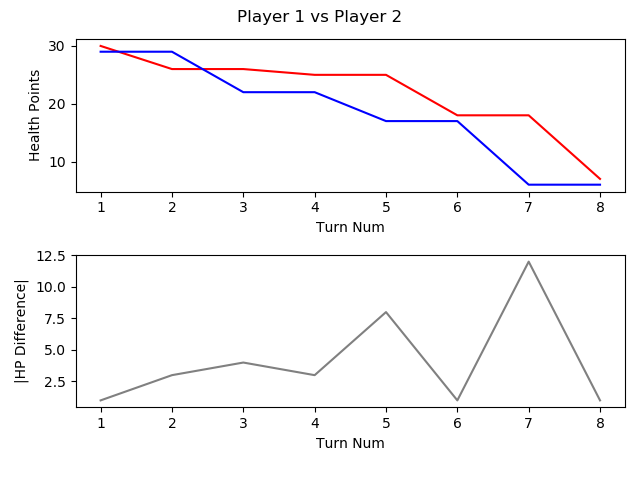

The data file committed next to this chart (first rows):
, TURN_NO, P1_HEALTH, P2_HEALTH, CURRENT_PLAYER, AMOUNTHEALEDTHISTURN, NUMATTACKSTHISTURN, NUMCARDSDRAWNTHISTURN, NUMCARDSPLAYEDTHISTURN, NUMCARDSTODRAW, NUMELEMENTALSPLAYEDLASTTURN, NUMELEMENTALSPLAYEDTHISTURN, NUMFRIENDLYMINIONSTHATATTACKEDTHISTURN, NUMFRIENDLYMINIONSTHATDIEDTHISTURN, NUMMINIONSPLAYEDTHISTURN, NUMMINIONSPLAYERKILLEDTHISTURN, NUMOPTIONSPLAYEDTHISTURN, NUMSECRETSPLAYEDTHISGAME, NUMSPELLSPLAYEDTHISGAME, NUMTIMESHEROPOWERUSEDTHISGAME, REMAININGMANA, TOTALMANASPENTTHISGAME, USEDMANATHISTURN
1, 1, 30, 29, P1 FitzVonGerald, 0, 0, 1, 1, 0, 0, 0, 0, 0, 1, 0, 2, 0, 0, 0, 0, 1, 1
2, 2, 26, 29, P2 RehHausZuckFuchs, 0, 0, 1, 2, 0, 0, 0, 0, 0, 0, 0, 3, 0, 2, 0, 0, 2, 1
3, 3, 26, 22, P1 FitzVonGerald, 0, 0, 1, 1, 0, 0, 0, 2, 0, 0, 0, 4, 0, 1, 0, 0, 3, 2
4, 4, 25, 22, P2 RehHausZuckFuchs, 0, 0, 1, 2, 0, 0, 0, 0, 0, 1, 0, 3, 0, 3, 0, 0, 4, 2
5, 5, 25, 17, P1 FitzVonGerald, 0, 0, 1, 1, 0, 0, 0, 2, 0, 1, 0, 4, 0, 1, 0, 0, 6, 3
6, 6, 18, 17, P2 RehHausZuckFuchs, 0, 0, 1, 1, 0, 0, 0, 2, 0, 1, 0, 4, 0, 3, 0, 0, 7, 3
7, 7, 18, 6, P1 FitzVonGerald, 0, 0, 1, 1, 0, 0, 0, 4, 0, 1, 0, 5, 0, 1, 0, 0, 10, 4
8, 8, 7, 6, P2 RehHausZuckFuchs, 0, 0, 1, 1, 0, 0, 0, 3, 0, 1, 0, 5, 0, 3, 0, 0, 11, 4
